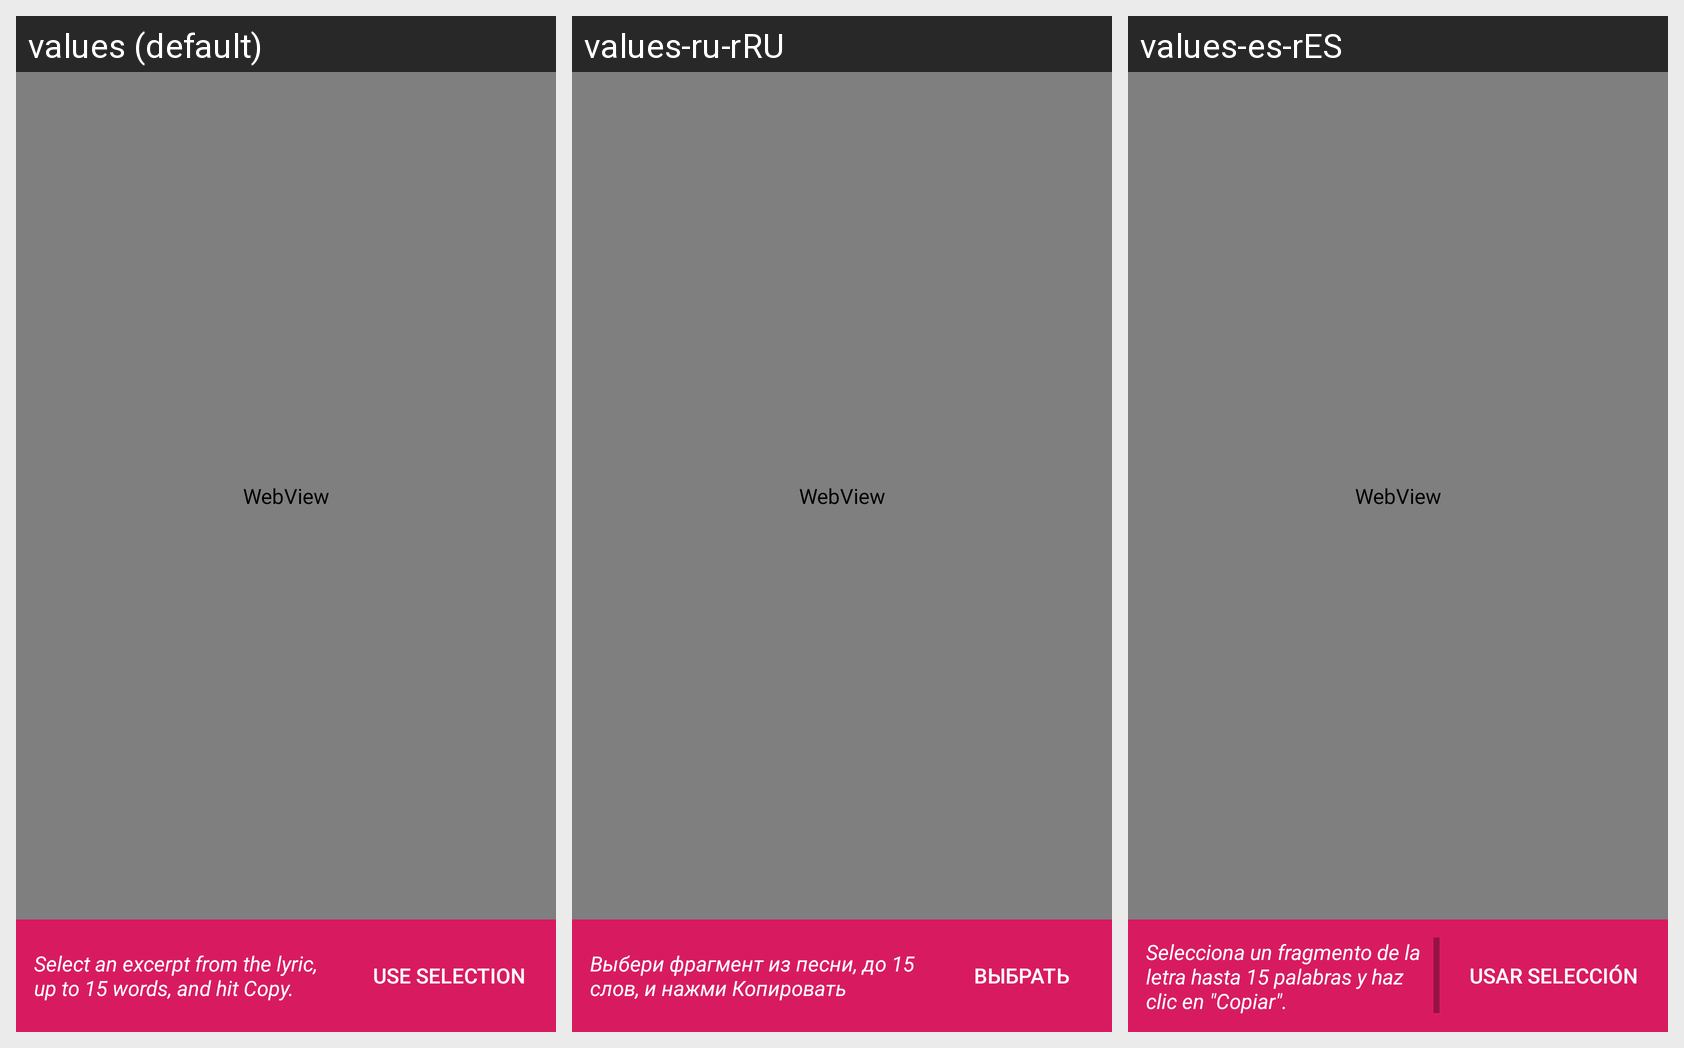

For this localized Android screen grid, give each drawn string resource with its value in every locale shown.
Android screen res/layout/fragment_lyric_webview.xml rendered under 3 locales, left to right: values (default), values-ru-rRU, values-es-rES. Device: Nexus 5 (rendered at 1080×1920; each locale shown at half size, 540×960, under a caption strip naming it); theme AppTheme.
Strings drawn on this screen, with the default value and each locale's value (text and hints the layout hard-codes, and strings that could not be matched under every locale, appear in the picture but are not listed):

select_text_hint
  values: Select an excerpt from the lyric, up to 15 words, and hit Copy.
  values-ru-rRU: Выбери фрагмент из песни, до 15 слов, и нажми Копировать
  values-es-rES: Selecciona un fragmento de la letra hasta 15 palabras y haz clic en "Copiar".

use_button
  values: Use selection
  values-ru-rRU: Выбрать
  values-es-rES: Usar selección
